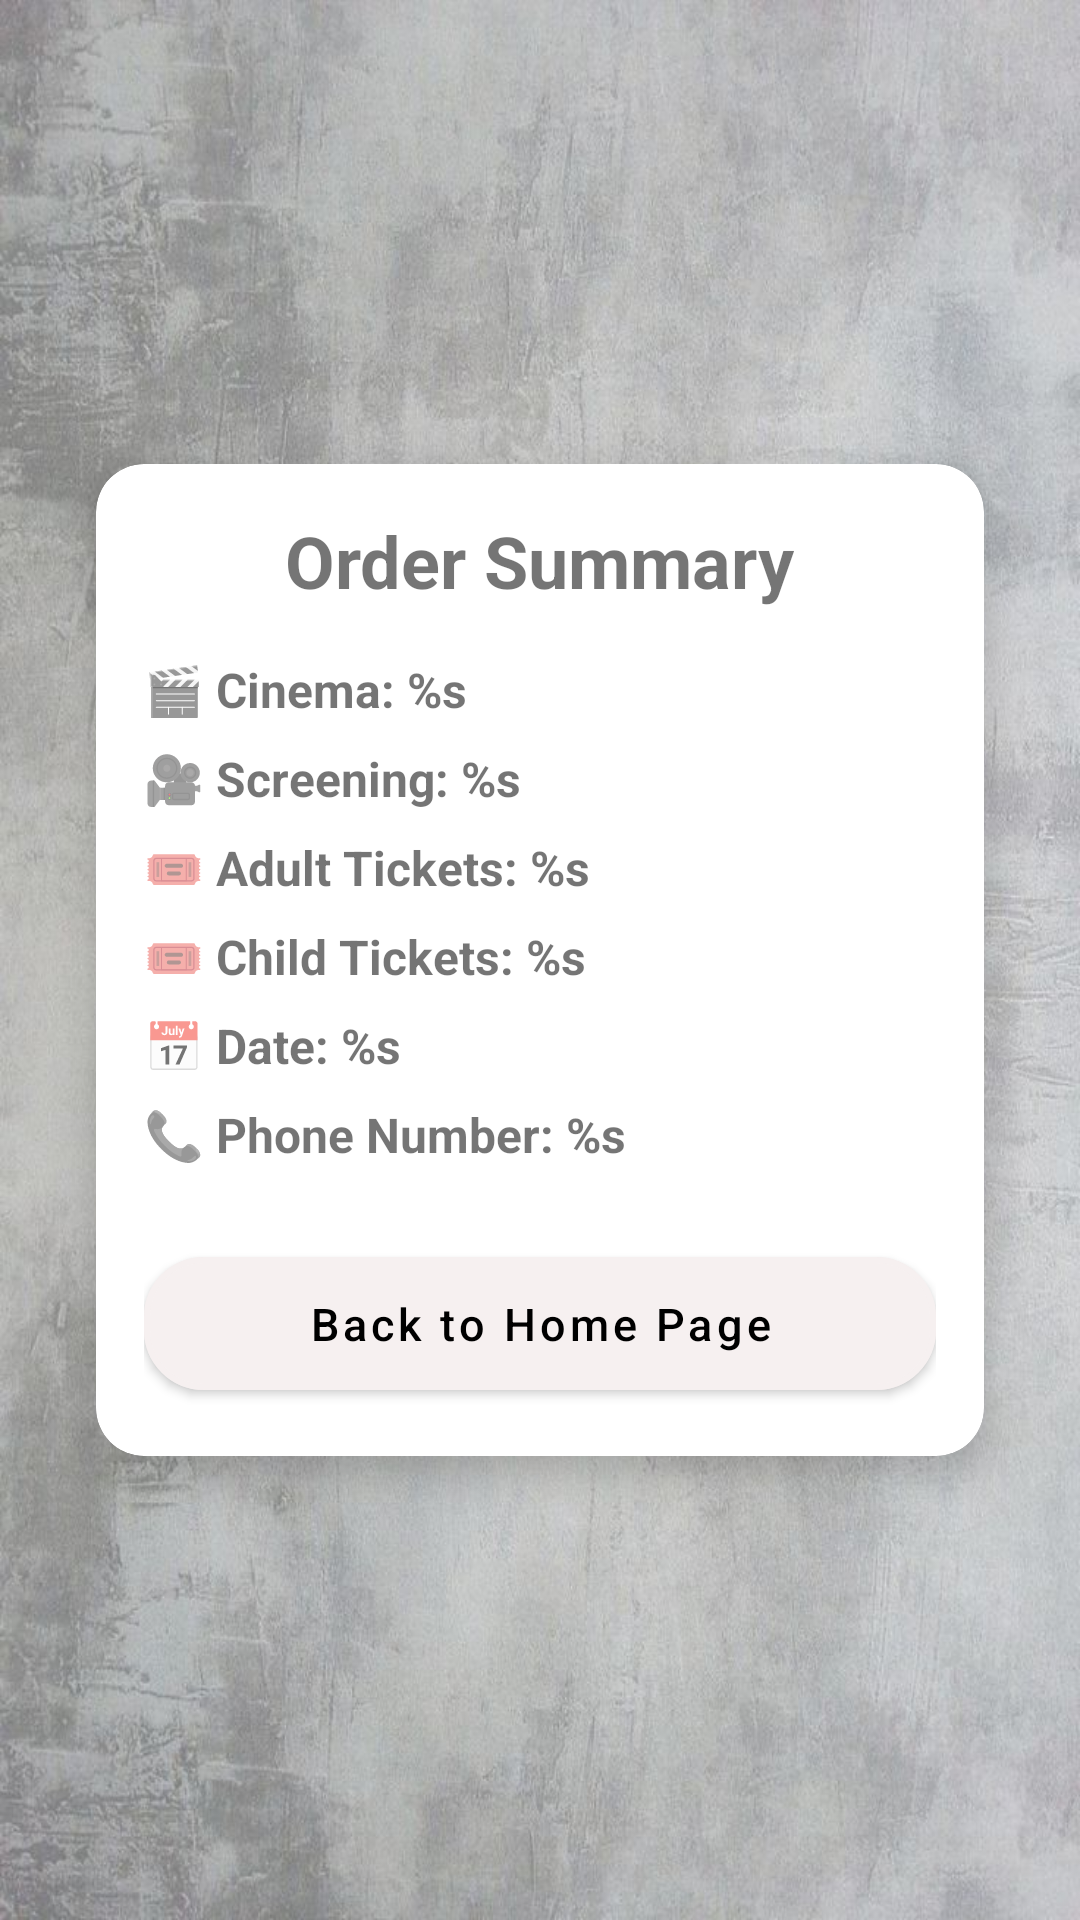

Produce the Android XML layout that renders to this screen, including the resource entries it uses.
<!-- AndroidManifest.xml: application theme Theme.TitanicMovie -->
<!-- res/layout/dialog_tickets.xml -->
<?xml version="1.0" encoding="utf-8"?>
<LinearLayout xmlns:android="http://schemas.android.com/apk/res/android"
    xmlns:app="http://schemas.android.com/apk/res-auto"
    android:layout_width="match_parent"
    android:layout_height="match_parent"
    android:orientation="vertical"
    android:gravity="center"
    android:background="@drawable/background_vintage"
    android:padding="16dp">

    <androidx.cardview.widget.CardView
        android:layout_width="match_parent"
        android:layout_height="wrap_content"
        android:layout_margin="16dp"
        app:cardCornerRadius="16dp"
        app:cardElevation="8dp"
        android:padding="16dp"
        android:background="@color/white">

        <LinearLayout
            android:layout_width="match_parent"
            android:layout_height="wrap_content"
            android:orientation="vertical"
            android:padding="16dp">

            <TextView
                android:id="@+id/ticket_details_title"
                android:layout_width="wrap_content"
                android:layout_height="wrap_content"
                android:text="@string/order_summary_title"
                android:textSize="24sp"
                android:textStyle="bold"
                android:layout_gravity="center"
                android:layout_marginBottom="16dp"/>

            <TextView
                android:id="@+id/tv_cinema"
                android:layout_width="wrap_content"
                android:layout_height="wrap_content"
                android:text="@string/cinema"
                android:textSize="16sp"
                android:textStyle="bold"
                android:layout_marginBottom="8dp"/>

            <TextView
                android:id="@+id/tv_screening"
                android:layout_width="wrap_content"
                android:layout_height="wrap_content"
                android:text="@string/screening"
                android:textSize="16sp"
                android:textStyle="bold"
                android:layout_marginBottom="8dp"/>

            <TextView
                android:id="@+id/tv_adult_tickets"
                android:layout_width="wrap_content"
                android:layout_height="wrap_content"
                android:text="@string/adult_tickets"
                android:textSize="16sp"
                android:textStyle="bold"
                android:layout_marginBottom="8dp"/>

            <TextView
                android:id="@+id/tv_child_tickets"
                android:layout_width="wrap_content"
                android:layout_height="wrap_content"
                android:text="@string/child_tickets"
                android:textSize="16sp"
                android:textStyle="bold"
                android:layout_marginBottom="8dp"/>

            <TextView
                android:id="@+id/tv_date"
                android:layout_width="wrap_content"
                android:layout_height="wrap_content"
                android:text="@string/date"
                android:textSize="16sp"
                android:textStyle="bold"
                android:layout_marginBottom="8dp"/>

            <TextView
                android:id="@+id/tv_phone"
                android:layout_width="wrap_content"
                android:layout_height="wrap_content"
                android:text="@string/phone_number"
                android:textSize="16sp"
                android:textStyle="bold"
                android:layout_marginBottom="8dp"/>

            <com.google.android.material.button.MaterialButton
                android:id="@+id/btn_back_to_home"
                style="@style/CustomButtonStyle"
                app:icon="@drawable/baseline_arrow_back_24"
                android:layout_width="match_parent"
                android:layout_height="wrap_content"
                android:text="@string/back_to_home_page"
                android:layout_marginTop="16dp"/>

        </LinearLayout>
    </androidx.cardview.widget.CardView>

</LinearLayout>
<!-- resources referenced by this layout -->
<resources>
  <color name="white">#FFFFFFFF</color>
  <!-- drawable background_vintage: jpg bitmap (drawable, 113694 bytes) -->
  <string name="adult_tickets">🎟 Adult Tickets: %s</string>
  <string name="back_to_home_page">Back to Home Page</string>
  <string name="child_tickets">🎟 Child Tickets: %s</string>
  <string name="cinema">🎬 Cinema: %s</string>
  <string name="date">📅 Date: %s</string>
  <string name="order_summary_title">Order Summary</string>
  <string name="phone_number">📞 Phone Number: %s</string>
  <string name="screening">🎥 Screening: %s</string>
  <style name="CustomButtonStyle">
          <item name="layout_constraintHorizontal_bias">0.055</item>
          <item name="android:layout_width">180dp</item>
          <item name="android:layout_height">65dp</item>
          <item name="android:elevation">4dp</item>
          <item name="android:padding">12dp</item>
          <item name="android:textAllCaps">false</item>
          <item name="android:textColor">@android:color/black</item>
          <item name="android:textSize">15sp</item>
          <item name="backgroundTint">@color/gray_light</item>
          <item name="cornerRadius">20dp</item>
          <item name="icon">@drawable/baseline_stories</item>
          <item name="iconGravity">textStart</item>
          <item name="iconSize">15sp</item>
          <item name="iconTint">#4D4646</item>
          <item name="strokeColor">@color/gray_light</item>
          <item name="strokeWidth">2dp</item>
      </style>
  <style name="Theme.TitanicMovie" parent="Theme.MaterialComponents.DayNight.DarkActionBar" />
  <color name="gray_light">#F6F0F0</color>"
</resources>
